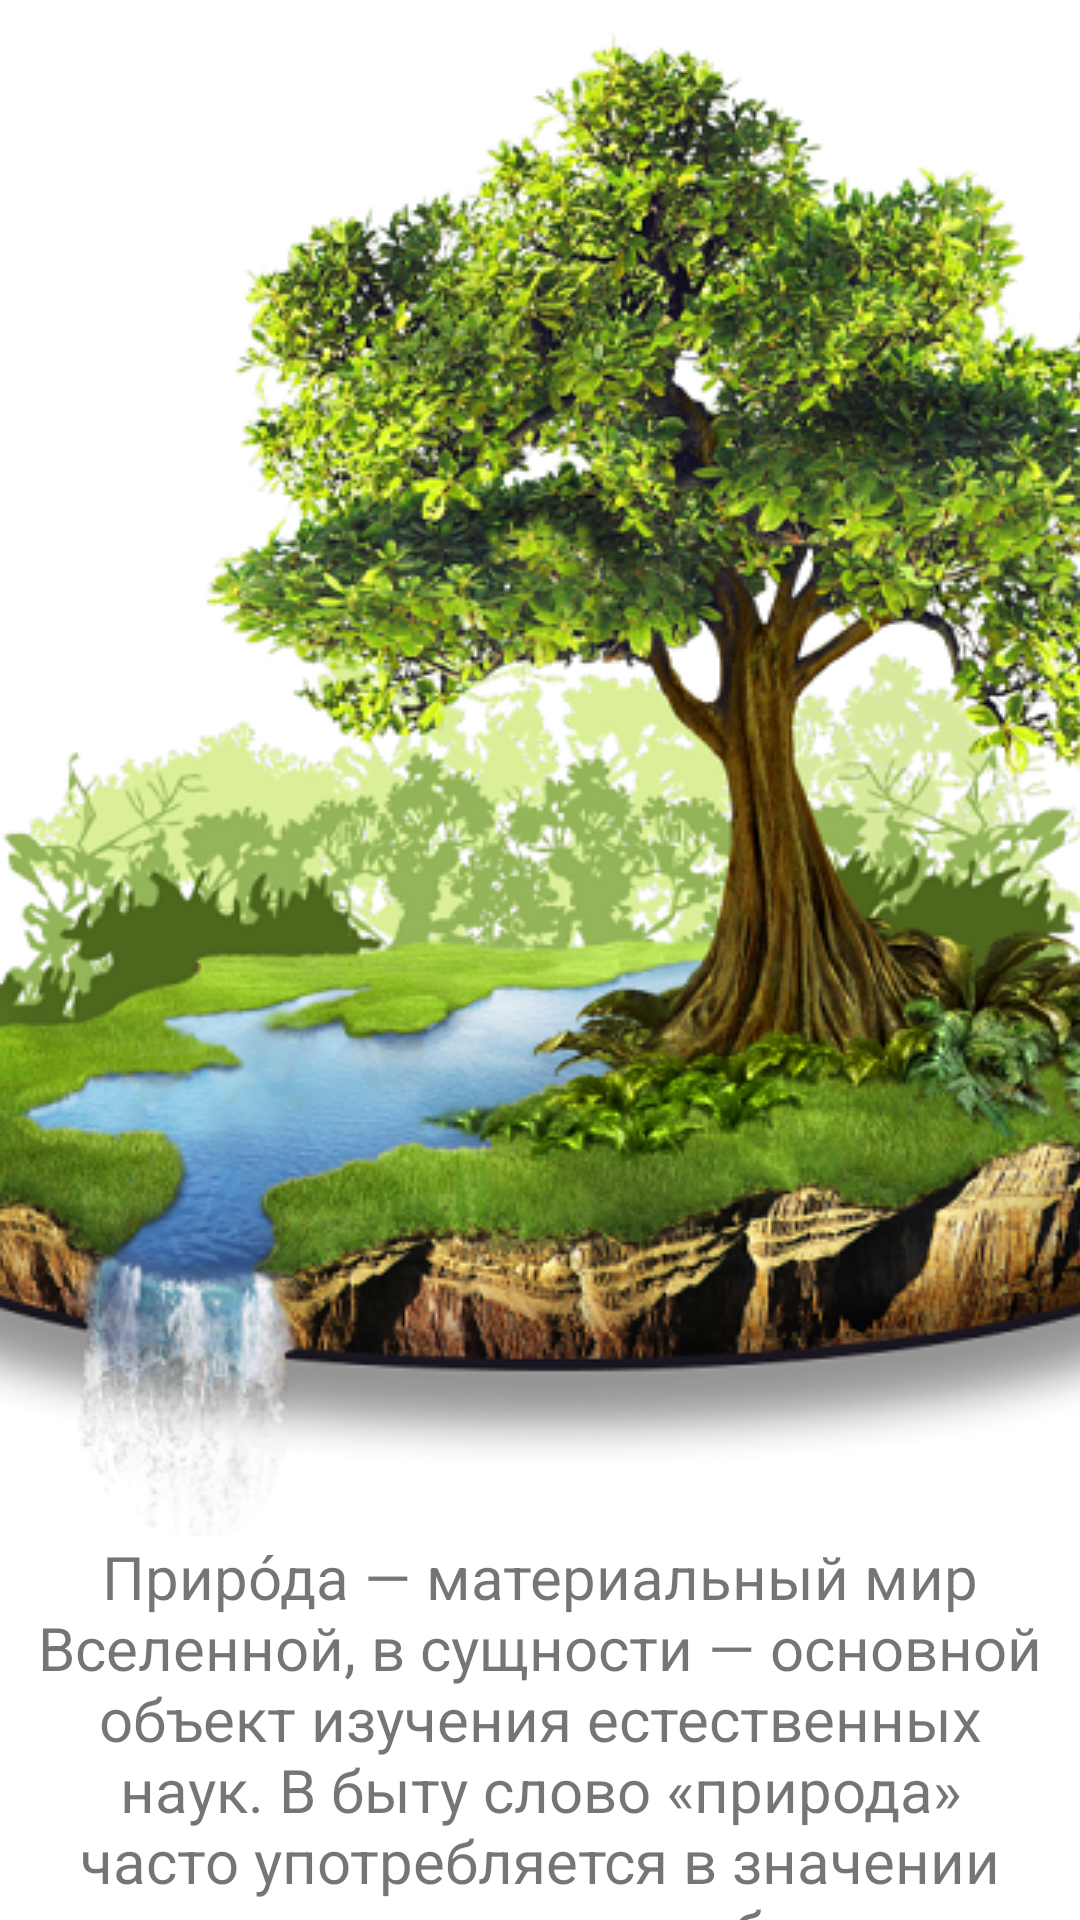

Here is an Android app screen rendered from its layout file. Give the layout XML and the strings, colors and styles it references.
<!-- AndroidManifest.xml: application theme AppTheme -->
<!-- res/layout/fragment_nature.xml -->
<?xml version="1.0" encoding="utf-8"?>
<androidx.core.widget.NestedScrollView
    xmlns:android="http://schemas.android.com/apk/res/android"
    xmlns:app="http://schemas.android.com/apk/res-auto"
    xmlns:tools="http://schemas.android.com/tools"

    android:layout_width="match_parent"
    android:layout_height="match_parent"

    app:layout_behavior="@string/appbar_scrolling_view_behavior"

    tools:context=".NaviDrawerActivity"
    tools:showIn="@layout/fragment_nature"
    style="@style/MarginView">


    <TextView
        android:layout_width="match_parent"
        android:layout_height="wrap_content"
        android:textAlignment="center"
        android:textSize="20sp"
        android:drawableTop="@drawable/nature"
        android:text="@string/nature_text"/>

</androidx.core.widget.NestedScrollView>
<!-- resources referenced by this layout -->
<resources>
  <!-- drawable nature: png bitmap (drawable, 392293 bytes) -->
  <string name="nature_text">
          Приро́да — материальный мир Вселенной, в сущности — основной объект изучения естественных наук. В быту слово «природа» часто употребляется
          в значении естественная среда обитания (всё, что не создано человеком).
          Земля — единственная известная в настоящий момент планета, на которой есть жизнь.
          Её природные особенности являются предметом многих научных исследований. Она является третьей по счёту от Солнца планетой
          Солнечной системы и крупнейшей по диаметру, массе и плотности среди планет земной группы. Основные климатические особенности
          Земли заключаются в наличии двух больших полярных регионов, двух относительно узких умеренных зон и одного широкого экваториально-тропического
          региона. Количество осадков на планете варьируется в широких пределах в зависимости от местоположения и колеблется от миллиметра до нескольких
          метров осадков в год. Около 71% поверхности Земли занимает океан. Остальная часть состоит из континентов и островов, причём бо́льшая часть суши,
          населённой людьми, находится в северном полушарии.
      </string>
  <style name="MarginView" parent="AppTheme">
          <item name="android:layout_margin">8dp</item>
      </style>
  <style name="AppTheme" parent="Theme.MaterialComponents.Light.NoActionBar">
          
          <item name="colorPrimary">@color/colorPrimary</item>
          <item name="colorPrimaryDark">@color/colorPrimaryDark</item>
          <item name="colorAccent">@color/colorAccent</item>
      </style>
  <color name="colorPrimary">#FF9800</color>
  <color name="colorPrimaryDark">#F57C00</color>
  <color name="colorAccent">#FF5722</color>
</resources>
